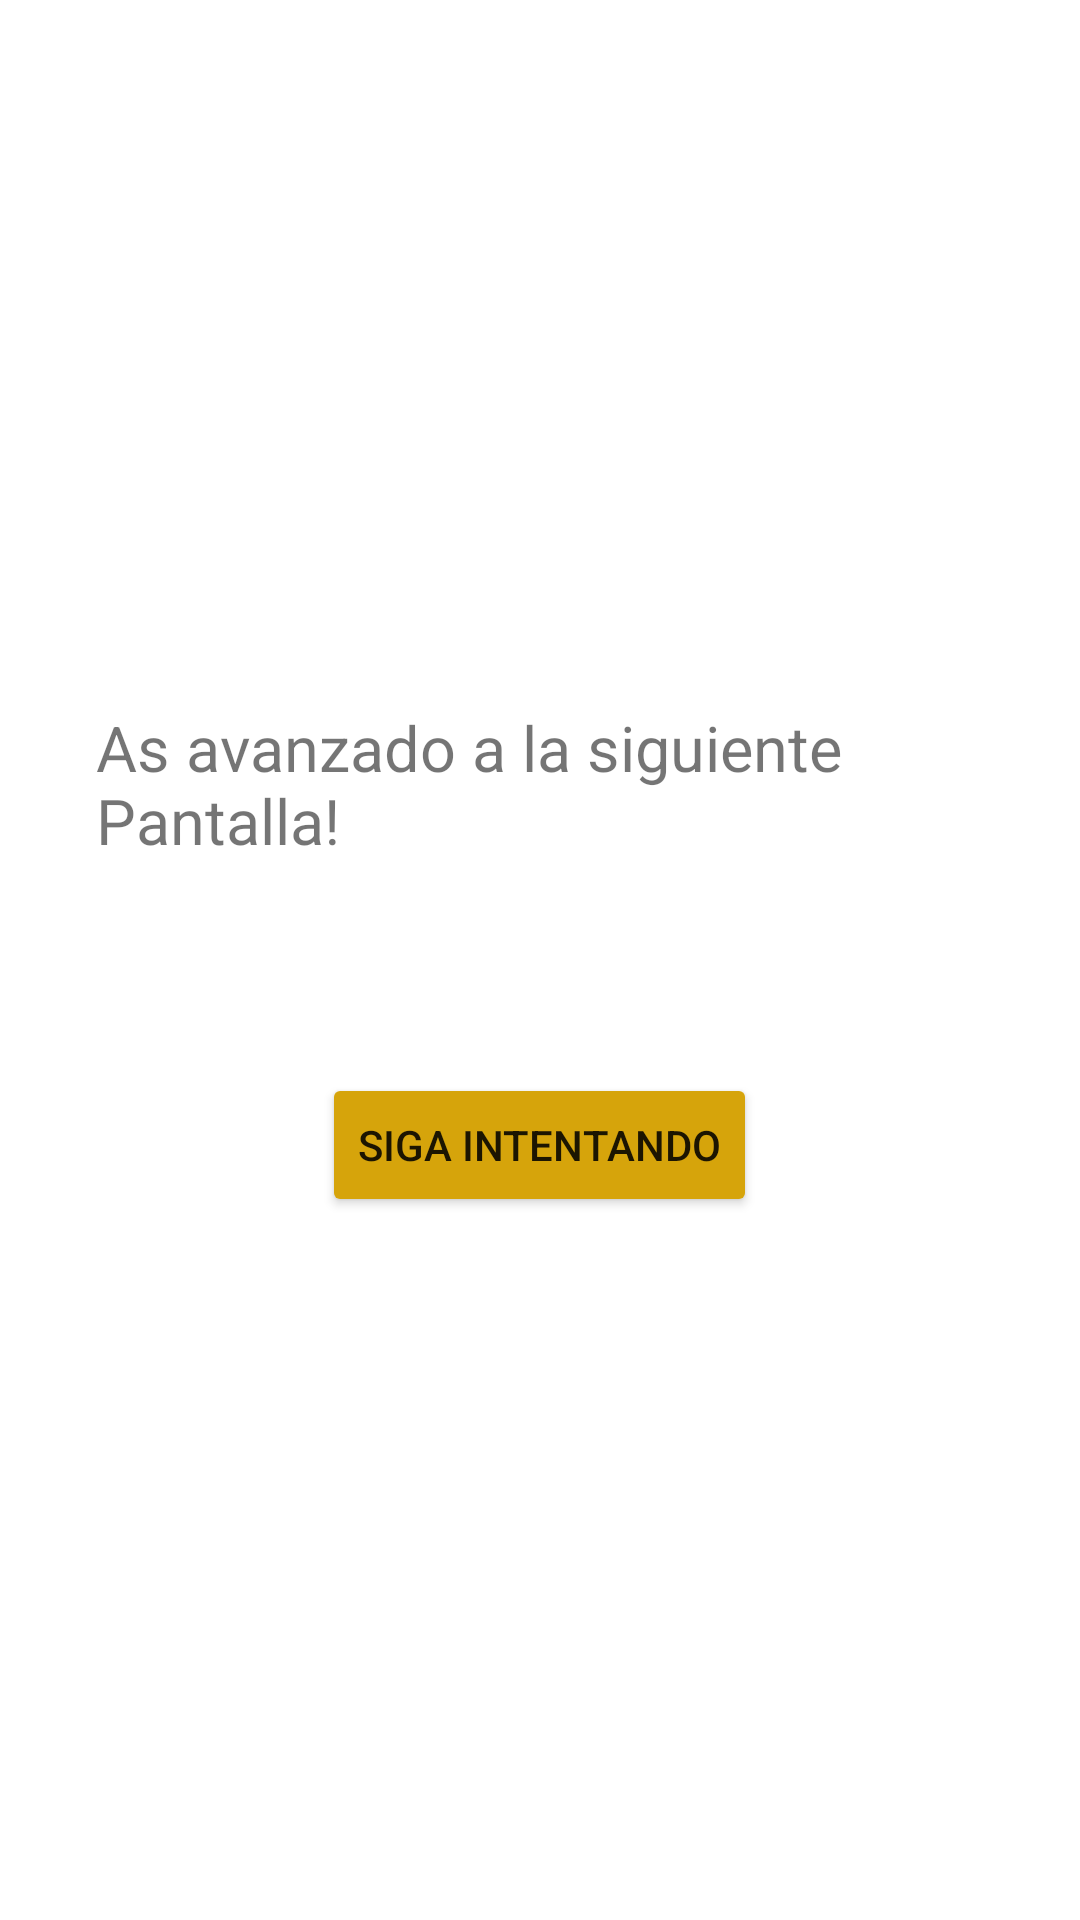

Layout XML and referenced resources for this Android screen:
<!-- AndroidManifest.xml: application theme Theme.Grupal1 -->
<!-- res/layout/pantalla_inicial.xml -->
<?xml version="1.0" encoding="utf-8"?>
<androidx.constraintlayout.widget.ConstraintLayout xmlns:android="http://schemas.android.com/apk/res/android"
    xmlns:tools="http://schemas.android.com/tools"
    android:layout_width="match_parent"
    android:layout_height="match_parent"
    xmlns:app="http://schemas.android.com/apk/res-auto">

    <LinearLayout
        android:layout_width="342dp"
        android:layout_height="290dp"
        android:layout_marginStart="30dp"
        android:layout_marginTop="30dp"
        android:layout_marginEnd="30dp"
        android:layout_marginBottom="30dp"
        android:orientation="vertical"
        app:layout_constraintBottom_toBottomOf="parent"
        app:layout_constraintEnd_toEndOf="parent"
        app:layout_constraintStart_toStartOf="parent"
        app:layout_constraintTop_toTopOf="parent">

        <TextView
            android:id="@+id/txttxtcorrecto"
            android:layout_width="296dp"
            android:layout_height="wrap_content"
            android:layout_gravity="center"
            android:layout_margin="60dp"
            android:text="As avanzado a la siguiente Pantalla!"
            android:textSize="21dp" />

        <Button
            android:id="@+id/btnRegresarMenuP"
            android:layout_width="wrap_content"
            android:layout_height="wrap_content"
            android:layout_gravity="center"
            android:layout_margin="10dp"
            android:backgroundTint="#D6A40B"
            android:text="Siga Intentando"
            tools:ignore="MissingConstraints" />


    </LinearLayout>

</androidx.constraintlayout.widget.ConstraintLayout>
<!-- resources referenced by this layout -->
<resources>
  <style name="Theme.Grupal1" parent="Theme.MaterialComponents.DayNight.DarkActionBar">
          
          <item name="colorPrimary">@color/purple_500</item>
          <item name="colorPrimaryVariant">@color/purple_700</item>
          <item name="colorOnPrimary">@color/white</item>
          
          <item name="colorSecondary">@color/teal_200</item>
          <item name="colorSecondaryVariant">@color/teal_700</item>
          <item name="colorOnSecondary">@color/black</item>
          
          <item name="android:statusBarColor" tools:targetApi="l">?attr/colorPrimaryVariant</item>
          
      </style>
  <!-- not gathered from this repository: default colours our renderer supplied (Android Studio template values) -->
  <color name="purple_500">#FF6200EE</color>
  <color name="purple_700">#FF3700B3</color>
  <color name="teal_200">#FF03DAC5</color>
  <color name="teal_700">#FF018786</color>
  <color name="black">#FF000000</color>
  <color name="white">#FFFFFFFF</color>
</resources>
